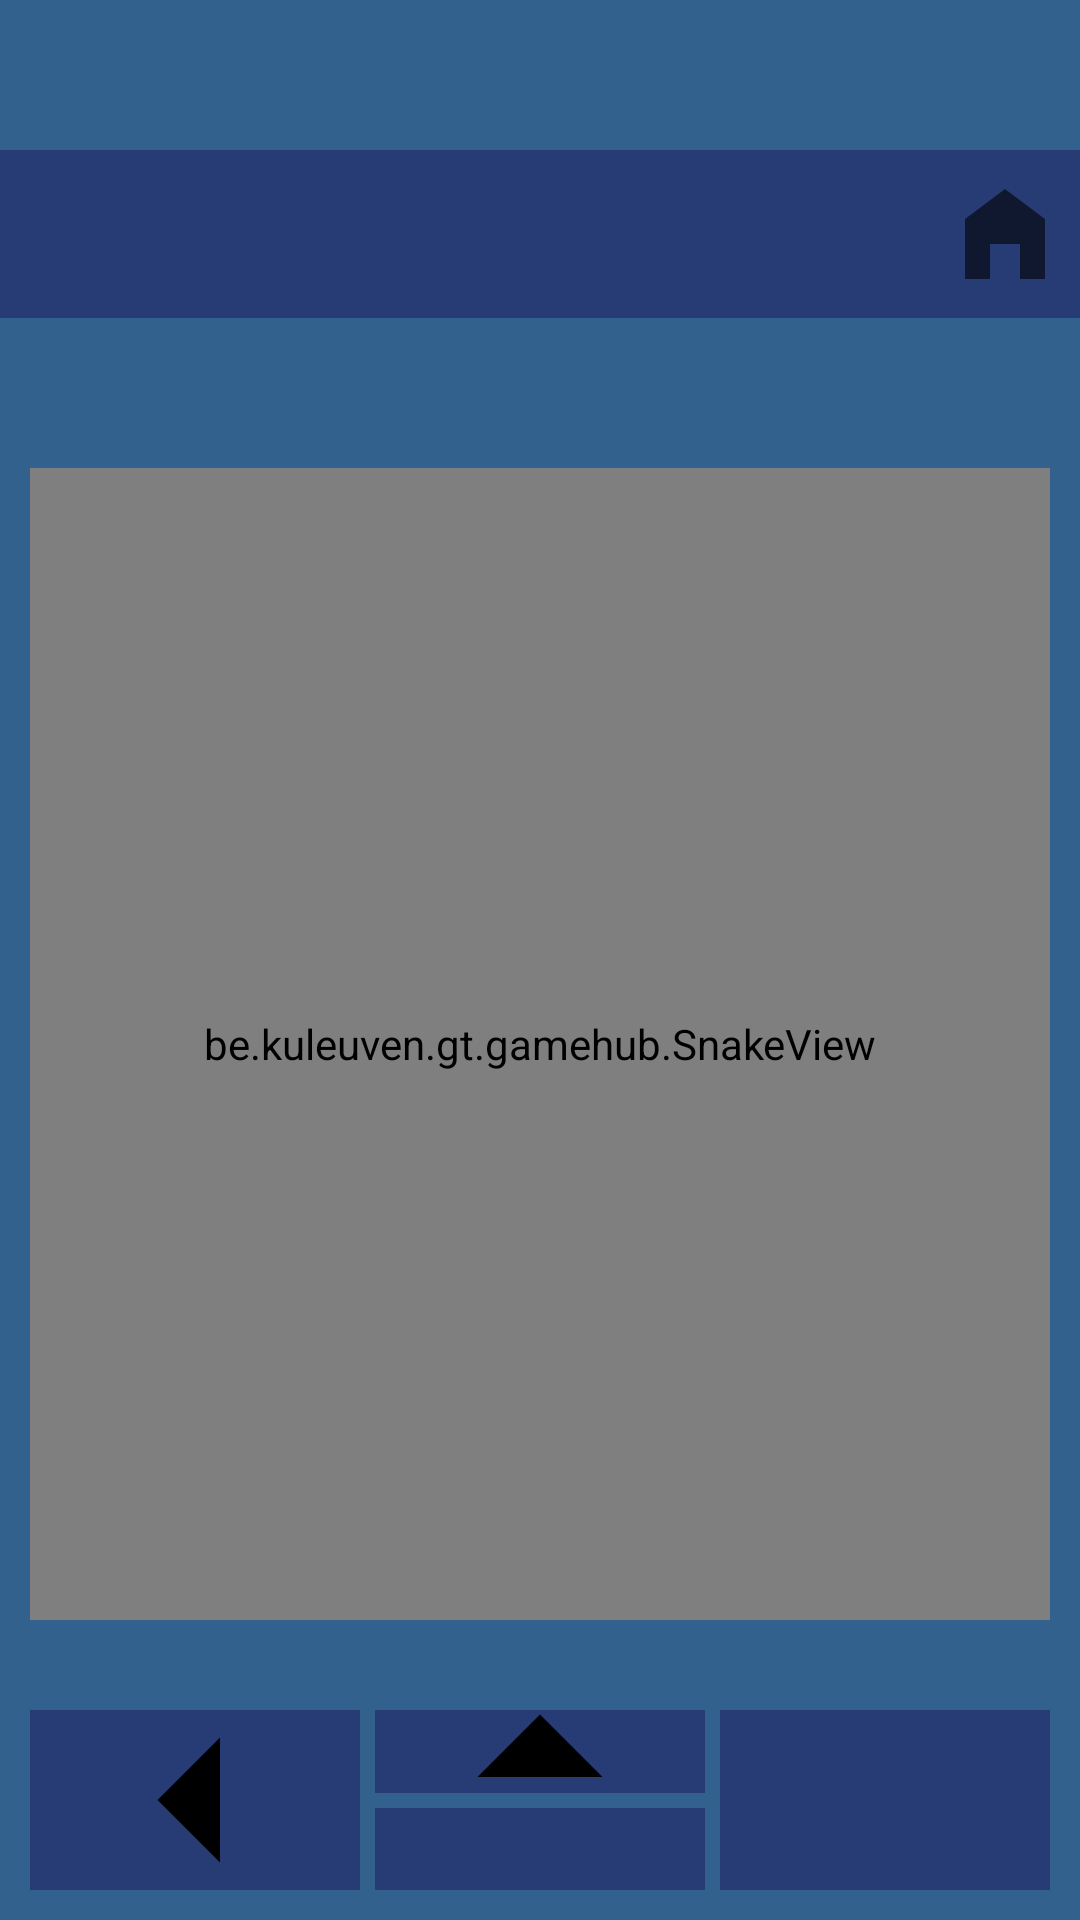

Reconstruct the res/layout file that produces this screen, plus the resources it refers to.
<!-- AndroidManifest.xml: activity theme Theme.GameHub.NoActionBar -->
<!-- res/layout/activity_snake.xml -->
<?xml version="1.0" encoding="utf-8"?>
<androidx.constraintlayout.widget.ConstraintLayout xmlns:android="http://schemas.android.com/apk/res/android"
    xmlns:app="http://schemas.android.com/apk/res-auto"
    xmlns:tools="http://schemas.android.com/tools"
    android:layout_width="match_parent"
    android:layout_height="match_parent"
    android:background="@color/gamehub_blue">

    <androidx.appcompat.widget.Toolbar
        android:id="@+id/toolbar_snake"
        android:layout_width="match_parent"
        android:layout_height="?attr/actionBarSize"
        android:layout_marginTop="50dp"
        android:background="@color/blue_dark"
        android:title="GameHub - Snake"
        android:titleTextColor="@color/white"
        app:layout_constraintStart_toStartOf="parent"
        app:layout_constraintTop_toTopOf="parent"
        app:popupTheme="@style/ThemeOverlay.AppCompat.Light" >

        <ImageButton
            android:id="@+id/btnReturnSnake"
            android:layout_width="50dp"
            android:layout_height="match_parent"
            android:background="@color/blue_dark"
            android:contentDescription="@string/return_main"
            android:src="@drawable/ic_action_name"
            android:layout_gravity="end" />

        <ImageButton
            android:id="@+id/btnPauseSnake"
            android:layout_width="50dp"
            android:layout_height="match_parent"
            android:background="@color/blue_dark"
            android:contentDescription="@string/pause"
            android:src="@drawable/baseline_pause_24"
            android:layout_gravity="end" />

    </androidx.appcompat.widget.Toolbar>

    <be.kuleuven.gt.gamehub.SnakeView
        android:id="@+id/snakeView"
        android:layout_width="0dp"
        android:layout_height="0dp"
        android:layout_marginStart="10dp"
        android:layout_marginTop="50dp"
        android:layout_marginEnd="10dp"
        android:layout_marginBottom="10dp"
        app:layout_constraintHeight_percent="0.6"
        app:layout_constraintBottom_toTopOf="@id/buttonConstraint"
        app:layout_constraintEnd_toEndOf="parent"
        app:layout_constraintStart_toStartOf="parent"
        app:layout_constraintTop_toBottomOf="@+id/toolbar_snake"
        app:layout_constraintVertical_bias="0.0" />


    <androidx.constraintlayout.widget.ConstraintLayout
        android:id="@+id/buttonConstraint"
        android:layout_width="0dp"
        android:layout_height="0dp"
        android:layout_marginStart="10dp"
        android:layout_marginTop="20dp"
        android:layout_marginEnd="10dp"
        android:layout_marginBottom="10dp"
        app:layout_constraintBottom_toBottomOf="parent"
        app:layout_constraintEnd_toEndOf="parent"
        app:layout_constraintStart_toStartOf="parent"
        app:layout_constraintTop_toBottomOf="@id/snakeView">

        <ImageButton
            android:id="@+id/btnLeftSnake"
            android:layout_width="0dp"
            android:layout_height="0dp"
            android:layout_marginEnd="5dp"
            android:background="@color/blue_dark"
            android:contentDescription="@string/move_left"
            android:src="@drawable/baseline_arrow_left_24"
            app:layout_constraintBottom_toBottomOf="parent"
            app:layout_constraintEnd_toStartOf="@id/btnUpSnake"
            app:layout_constraintStart_toStartOf="parent"
            app:layout_constraintTop_toTopOf="parent" />

        <ImageButton
            android:id="@+id/btnUpSnake"
            android:layout_width="0dp"
            android:layout_height="0dp"
            android:layout_marginEnd="5dp"
            android:background="@color/blue_dark"
            android:contentDescription="@string/move_up"
            android:src="@drawable/baseline_arrow_drop_up_24"
            app:layout_constraintBottom_toTopOf="@+id/btnDownSnake"
            app:layout_constraintEnd_toStartOf="@id/btnRightSnake"
            app:layout_constraintStart_toEndOf="@+id/btnLeftSnake"
            app:layout_constraintTop_toTopOf="parent" />

        <ImageButton
            android:id="@+id/btnDownSnake"
            android:layout_width="0dp"
            android:layout_height="0dp"
            android:layout_marginStart="5dp"
            android:layout_marginTop="5dp"
            android:layout_marginEnd="5dp"
            android:background="@color/blue_dark"
            android:contentDescription="@string/move_down"
            android:src="@drawable/baseline_arrow_drop_down_24"
            app:layout_constraintBottom_toBottomOf="parent"
            app:layout_constraintEnd_toStartOf="@id/btnRightSnake"
            app:layout_constraintStart_toEndOf="@+id/btnLeftSnake"
            app:layout_constraintTop_toBottomOf="@id/btnUpSnake" />

        <ImageButton
            android:id="@+id/btnRightSnake"
            android:layout_width="0dp"
            android:layout_height="0dp"
            android:contentDescription="@string/move_right"
            android:src="@drawable/baseline_arrow_right_24"
            android:background="@color/blue_dark"
            app:layout_constraintBottom_toBottomOf="parent"
            app:layout_constraintEnd_toEndOf="parent"
            app:layout_constraintStart_toEndOf="@id/btnUpSnake"
            app:layout_constraintTop_toTopOf="parent" />

    </androidx.constraintlayout.widget.ConstraintLayout>

    <LinearLayout
        android:id="@+id/game_over_screen"
        android:layout_width="match_parent"
        android:layout_height="match_parent"
        android:background="#AA000000"
        android:gravity="center"
        android:orientation="vertical"
        android:padding="32dp"
        android:visibility="gone">

        <TextView
            android:id="@+id/final_score_text"
            android:layout_width="wrap_content"
            android:layout_height="wrap_content"
            android:layout_marginBottom="24dp"
            android:text="Final Score: 0"
            android:textColor="#FFFFFF"
            android:textSize="24sp" />

        <Button
            android:id="@+id/btn_play_again"
            android:layout_width="wrap_content"
            android:layout_height="wrap_content"
            android:text="Play Again" />

        <Button
            android:id="@+id/btn_back_home"
            android:layout_width="wrap_content"
            android:layout_height="wrap_content"
            android:layout_marginTop="12dp"
            android:text="Back to Hub" />
    </LinearLayout>

    <LinearLayout
        android:id="@+id/pause_screen"
        android:layout_width="match_parent"
        android:layout_height="match_parent"
        android:background="#AA000000"
        android:orientation="vertical"
        android:gravity="center"
        android:visibility="gone">

        <TextView
            android:id="@+id/pause_title"
            android:text="Game Paused"
            android:textSize="28sp"
            android:textColor="@android:color/white"
            android:layout_marginBottom="20dp"
            android:layout_width="wrap_content"
            android:layout_height="wrap_content"/>

        <Button
            android:id="@+id/btnResumeSnake"
            android:text="Resume"
            android:layout_width="wrap_content"
            android:layout_height="wrap_content"/>

        <Button
            android:id="@+id/btnRestartSnake"
            android:text="Restart"
            android:layout_width="wrap_content"
            android:layout_height="wrap_content"/>
    </LinearLayout>

    <TextView
        android:id="@+id/txtScoreSnake"
        android:layout_width="0dp"
        android:layout_height="0dp"
        android:layout_marginStart="30dp"
        android:layout_marginTop="0dp"
        android:layout_marginBottom="20dp"
        android:textSize="25dp"
        android:textColor="@color/black"
        android:textStyle="bold"
        android:gravity="center"
        app:layout_constraintBottom_toTopOf="@+id/snakeView"
        app:layout_constraintStart_toStartOf="parent"
        app:layout_constraintEnd_toStartOf="@id/txtHighScoreSnake"
        app:layout_constraintTop_toBottomOf="@+id/toolbar_snake" />

    <TextView
        android:id="@+id/txtHighScoreSnake"
        android:layout_width="0dp"
        android:layout_height="0dp"
        android:layout_marginTop="0dp"
        android:layout_marginEnd="30dp"
        android:layout_marginBottom="20dp"
        android:textSize="25dp"
        android:textColor="@color/black"
        android:textStyle="bold"
        android:gravity="center"
        app:layout_constraintBottom_toTopOf="@+id/snakeView"
        app:layout_constraintStart_toEndOf="@id/txtScoreSnake"
        app:layout_constraintEnd_toEndOf="parent"
        app:layout_constraintTop_toBottomOf="@+id/toolbar_snake" />


</androidx.constraintlayout.widget.ConstraintLayout>
<!-- resources referenced by this layout -->
<resources>
  <color name="black">#FF000000</color>
  <color name="blue_dark">#273C75</color>
  <color name="gamehub_blue">#32618E</color>
  <color name="white">#FFFFFFFF</color>
  <!-- drawable baseline_arrow_drop_up_24 (drawable) -->
  <vector xmlns:android="http://schemas.android.com/apk/res/android" android:height="100dp" android:tint="#000000" android:viewportHeight="24" android:viewportWidth="24" android:width="100dp">
        
      <path android:fillColor="@android:color/white" android:pathData="M7,14l5,-5 5,5z"/>
      
  </vector>
  <!-- drawable baseline_arrow_left_24 (drawable) -->
  <vector xmlns:android="http://schemas.android.com/apk/res/android" android:autoMirrored="true" android:height="100dp" android:tint="#000000" android:viewportHeight="24" android:viewportWidth="24" android:width="100dp">
        
      <path android:fillColor="@android:color/white" android:pathData="M14,7l-5,5 5,5V7z"/>
      
  </vector>
  <!-- drawable ic_action_name (drawable-anydpi) -->
  <vector xmlns:android="http://schemas.android.com/apk/res/android"
      android:width="40dp"
      android:height="40dp"
      android:viewportWidth="24"
      android:viewportHeight="24"
      android:tint="@color/black"
      android:alpha="0.6">
    <path
        android:fillColor="@android:color/white"
        android:pathData="M12,3L4,9v12h5v-7h6v7h5V9z"/>
  </vector>
  <string name="move_down">Move Down</string>
  <string name="move_left">Move Left</string>
  <string name="move_right">Move Right</string>
  <string name="move_up">Move Up</string>
  <string name="pause">Pause</string>
  <string name="return_main">Return</string>
  <style name="Theme.GameHub.NoActionBar" parent="Theme.MaterialComponents.DayNight.NoActionBar">
          
          <item name="colorPrimary">@color/blue_dark</item>
          <item name="colorPrimaryVariant">@color/gamehub_blue</item>
          <item name="colorOnPrimary">@color/white</item>
  
          
          <item name="colorSecondary">@color/gold</item>
          <item name="colorSecondaryVariant">@color/orange_soft</item>
          <item name="colorOnSecondary">@color/black</item>
  
          
          <item name="android:windowBackground">@color/white</item>
          <item name="colorSurface">@color/white</item>
          <item name="colorOnSurface">@color/black</item>
  
          
          <item name="android:statusBarColor">@color/blue_dark</item>
          <item name="android:navigationBarColor">@color/blue_dark</item>
      </style>
  <color name="gold">#E4C441</color>
  <color name="orange_soft">#F4A261</color>
</resources>
